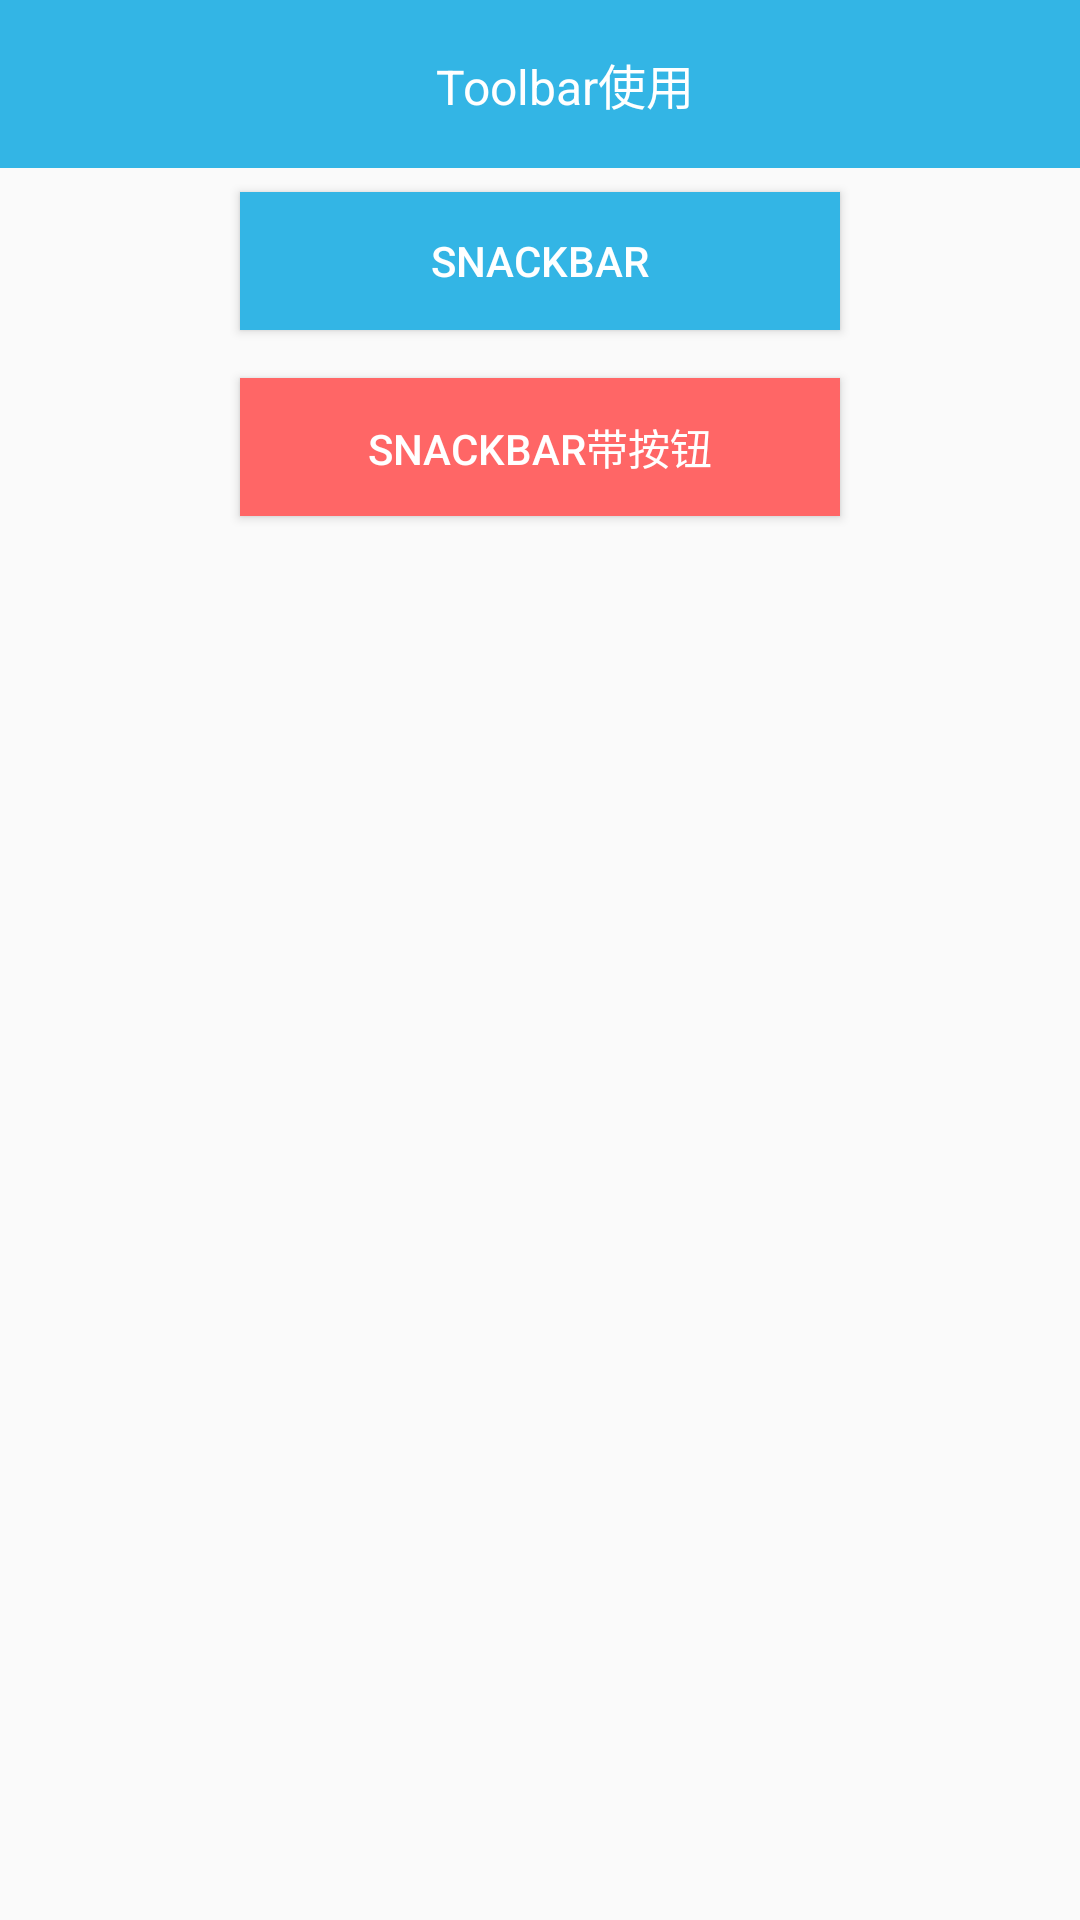

Android layout source for this screen:
<!-- AndroidManifest.xml: application theme AppTheme -->
<!-- res/layout/activity_toolbar.xml -->
<?xml version="1.0" encoding="utf-8"?>
<LinearLayout
    xmlns:android="http://schemas.android.com/apk/res/android"
    xmlns:app="http://schemas.android.com/apk/res-auto"
    xmlns:tools="http://schemas.android.com/tools"
    android:layout_width="match_parent"
    android:layout_height="match_parent"
    android:orientation="vertical"
    tools:context=".DemoSysDialog.SysDialogActivity">

    <include layout="@layout/zj_statusbar"/>

    <android.support.v7.widget.Toolbar
        android:id="@+id/toolbar"
        android:layout_width="match_parent"
        android:layout_height="wrap_content"
        android:background="@color/zj_blue"
        app:popupTheme="@style/ZJToolbarPopupTheme"
        app:theme="@style/ThemeOverlay.AppCompat.Dark.ActionBar"
        app:titleTextColor="@color/zj_white">
        <TextView
            android:id="@+id/titeTextView"
            android:layout_width="match_parent"
            android:layout_height="wrap_content"
            android:gravity="center"
            android:textColor="@android:color/white"
            android:textSize="16sp"
            android:text="Toolbar使用"/>

    </android.support.v7.widget.Toolbar>

    <LinearLayout
        android:layout_width="match_parent"
        android:layout_height="wrap_content"
        android:layout_weight="1"
        android:orientation="vertical">

        <Button
            android:id="@+id/snackbarButton1"
            android:layout_width="200dp"
            android:layout_height="46dp"
            android:layout_margin="8dp"
            android:background="@color/zj_blue"
            android:text="Snackbar"
            android:layout_gravity="center_horizontal"
            android:textColor="@color/zj_white"/>

        <Button
            android:id="@+id/snackbarButton2"
            android:layout_width="200dp"
            android:layout_height="46dp"
            android:layout_margin="8dp"
            android:background="@color/zj_red_light"
            android:text="Snackbar带按钮"
            android:layout_gravity="center_horizontal"
            android:textColor="@color/zj_white"/>
    </LinearLayout>
</LinearLayout>
<!-- res/layout/zj_statusbar.xml (included above) -->
<?xml version="1.0" encoding="utf-8"?>
<LinearLayout xmlns:android="http://schemas.android.com/apk/res/android"
              android:layout_width="match_parent"
              android:layout_height="0dp"
              android:background="@color/zj_blue">
</LinearLayout>
<!-- resources referenced by this layout -->
<resources>
  <color name="zj_blue">#ff33b5e5</color>
  <color name="zj_red_light">#ffff6666</color>
  <color name="zj_white">#ffffffff</color>
  <style name="ZJToolbarPopupTheme" parent="@style/ThemeOverlay.AppCompat.Dark">
          <item name="android:colorBackground">@android:color/white</item>
          <item name="android:textColor">@android:color/black</item>
          <item name="actionOverflowMenuStyle">@style/OverflowMenuStyle</item> 
      </style>
  <style name="AppTheme" parent="Theme.AppCompat.Light.NoActionBar">
          <item name="colorPrimary">
              @color/zj_blue
          </item>
          <item name="colorPrimaryDark">
              @color/zj_blue
          </item>
      </style>
  <style name="OverflowMenuStyle" parent="Widget.AppCompat.Light.PopupMenu.Overflow">
          <item name="overlapAnchor">false</item>  
          <item name="android:dropDownHorizontalOffset">-4dip</item>
      </style>
</resources>
